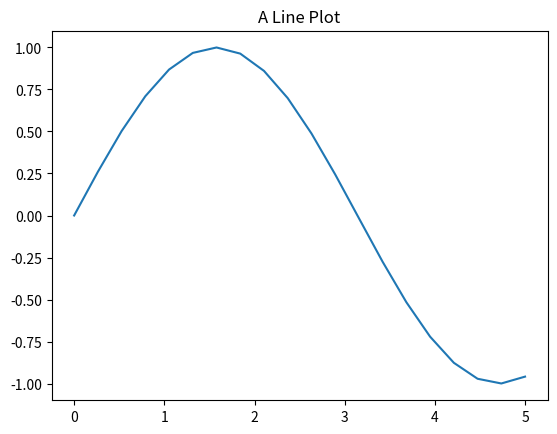

Generate this figure with matplotlib:
# Description: This script creates a simple line plot using matplotlib and numpy.
#To show trends over time or a continuous relationship between variables.

import matplotlib.pyplot as plt
import numpy as np

x = np.linspace(0, 5, 20)
y = np.sin(x)

plt.plot(x, y)
plt.title("A Line Plot")
plt.show()